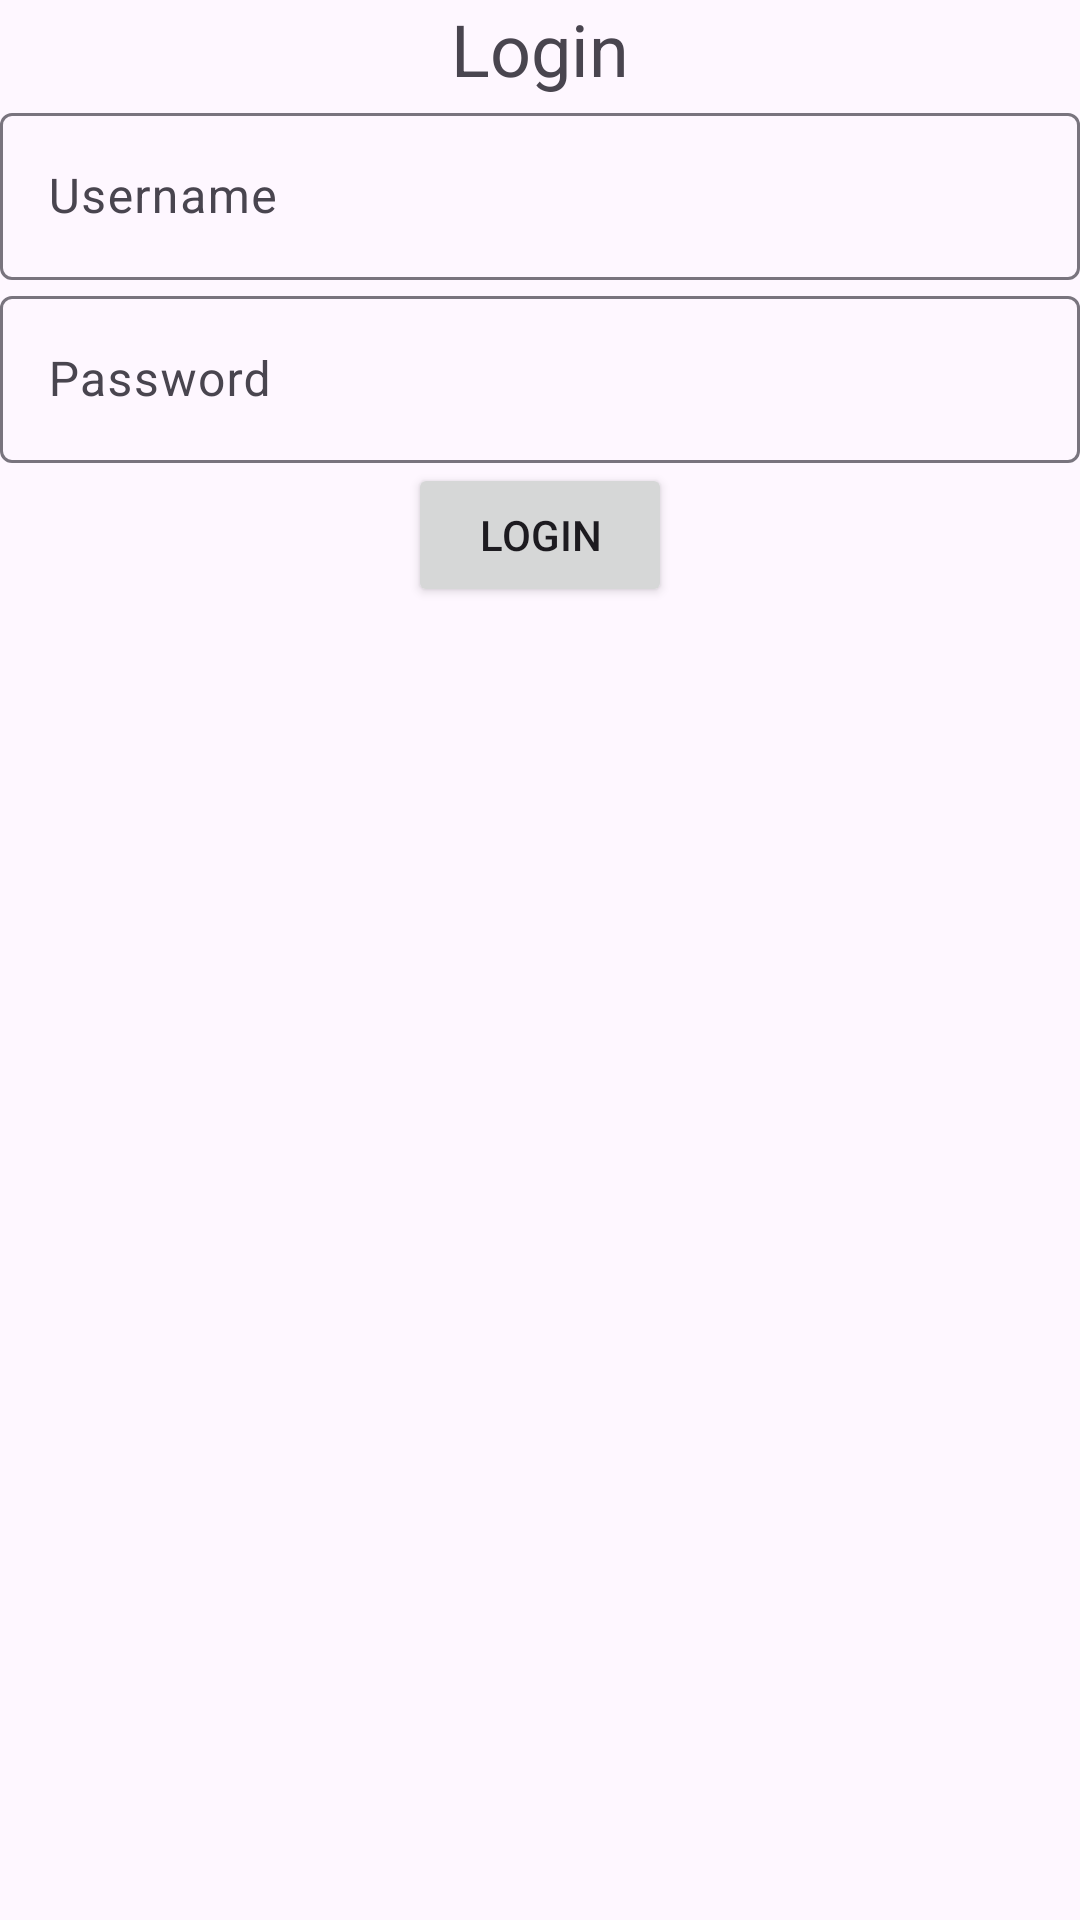

Write the Android layout XML for this screen, with the resource values it uses.
<!-- AndroidManifest.xml: application theme Theme.Amanshopping -->
<!-- res/layout/fragment_login.xml -->
<?xml version="1.0" encoding="utf-8"?>
<androidx.constraintlayout.widget.ConstraintLayout
    xmlns:android="http://schemas.android.com/apk/res/android"
    xmlns:app="http://schemas.android.com/apk/res-auto"
    xmlns:tools="http://schemas.android.com/tools"
    android:id="@+id/loginFragment"
    android:layout_width="match_parent"
    android:layout_height="match_parent"
    android:layout_margin="20dp"
    tools:context=".fragment.LoginFragment">

    
    <TextView
        android:id="@+id/loginTextView"
        android:layout_width="wrap_content"
        android:layout_height="wrap_content"
        android:text="Login"
        android:textSize="24sp"
        app:layout_constraintTop_toTopOf="parent"
        app:layout_constraintStart_toStartOf="parent"
        app:layout_constraintEnd_toEndOf="parent"
        android:layout_marginBottom="20dp"/>

    
    <com.google.android.material.textfield.TextInputLayout
        android:id="@+id/usernameInputLayout"
        android:layout_width="match_parent"
        android:layout_height="wrap_content"
        app:layout_constraintTop_toBottomOf="@+id/loginTextView"
        app:layout_constraintStart_toStartOf="parent"
        app:layout_constraintEnd_toEndOf="parent">

        <com.google.android.material.textfield.TextInputEditText
            android:id="@+id/usernameEditText"
            android:layout_width="match_parent"
            android:layout_height="wrap_content"
            android:hint="Username" />
    </com.google.android.material.textfield.TextInputLayout>

    
    <com.google.android.material.textfield.TextInputLayout
        android:id="@+id/passwordInputLayout"
        android:layout_width="match_parent"
        android:layout_height="wrap_content"
        app:layout_constraintTop_toBottomOf="@+id/usernameInputLayout"
        app:layout_constraintStart_toStartOf="parent"
        app:layout_constraintEnd_toEndOf="parent">

        <com.google.android.material.textfield.TextInputEditText
            android:id="@+id/passwordEditText"
            android:layout_width="match_parent"
            android:layout_height="wrap_content"
            android:inputType="textPassword"
            android:hint="Password" />
    </com.google.android.material.textfield.TextInputLayout>

    
    <Button
        android:id="@+id/loginButton"
        android:layout_width="wrap_content"
        android:layout_height="wrap_content"
        android:text="Login"
        app:layout_constraintTop_toBottomOf="@+id/passwordInputLayout"
        app:layout_constraintStart_toStartOf="parent"
        app:layout_constraintEnd_toEndOf="parent" />

</androidx.constraintlayout.widget.ConstraintLayout>
<!-- resources referenced by this layout -->
<resources>
  <style name="Theme.Amanshopping" parent="Base.Theme.Amanshopping" />
  <style name="Base.Theme.Amanshopping" parent="Theme.Material3.DayNight.NoActionBar">
          
          <item name="colorPrimary">@color/my_light_primary</item>
          <item name="colorPrimaryVariant">@color/my_light_primary_variant</item>
          <item name="colorSecondary">@color/my_light_secondary</item>
          <item name="colorSecondaryVariant">@color/my_light_secondary_variant</item>
      </style>
  <color name="my_light_primary">#3F51B5</color>
  <color name="my_light_primary_variant">#303F9F</color>
  <color name="my_light_secondary">#82B1FF</color>
  <color name="my_light_secondary_variant">#00E5FF</color>
</resources>
